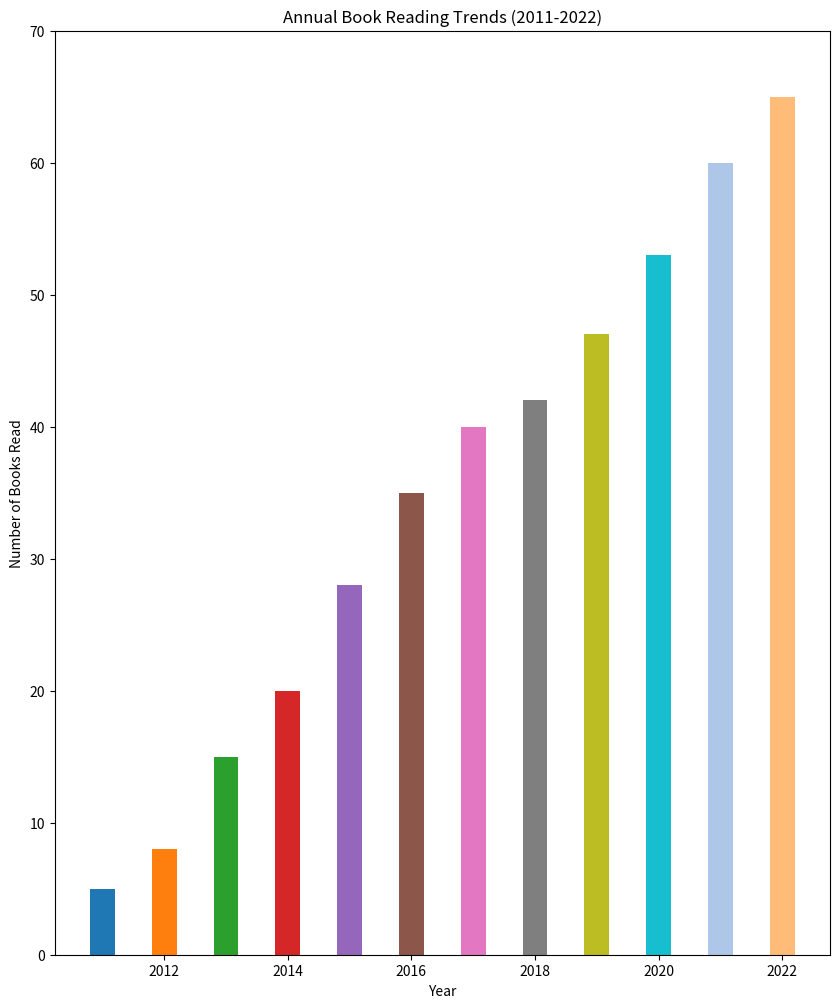

This chart was generated by the following Python code:

import matplotlib.pyplot as plt

# Data
years = [
    2011, 2012, 2013, 2014, 2015,
    2016, 2017, 2018, 2019, 2020,
    2021, 2022
]
books_read = [
    5, 8, 15, 20, 28,
    35, 40, 42, 47, 53,
    60, 65
]

# Plot configuration
plt.figure(figsize=(10, 12))
bars = plt.bar(years, books_read, width=0.4, color=[
    '#1f77b4', '#ff7f0e', '#2ca02c', '#d62728',
    '#9467bd', '#8c564b', '#e377c2', '#7f7f7f',
    '#bcbd22', '#17becf', '#aec7e8', '#ffbb78',
])

# Set y-axis limits
plt.ylim(0, 70)

# Axes labels and title
plt.ylabel('Number of Books Read')
plt.xlabel('Year')
plt.title('Annual Book Reading Trends (2011-2022)')

# Show the plot
plt.show()
